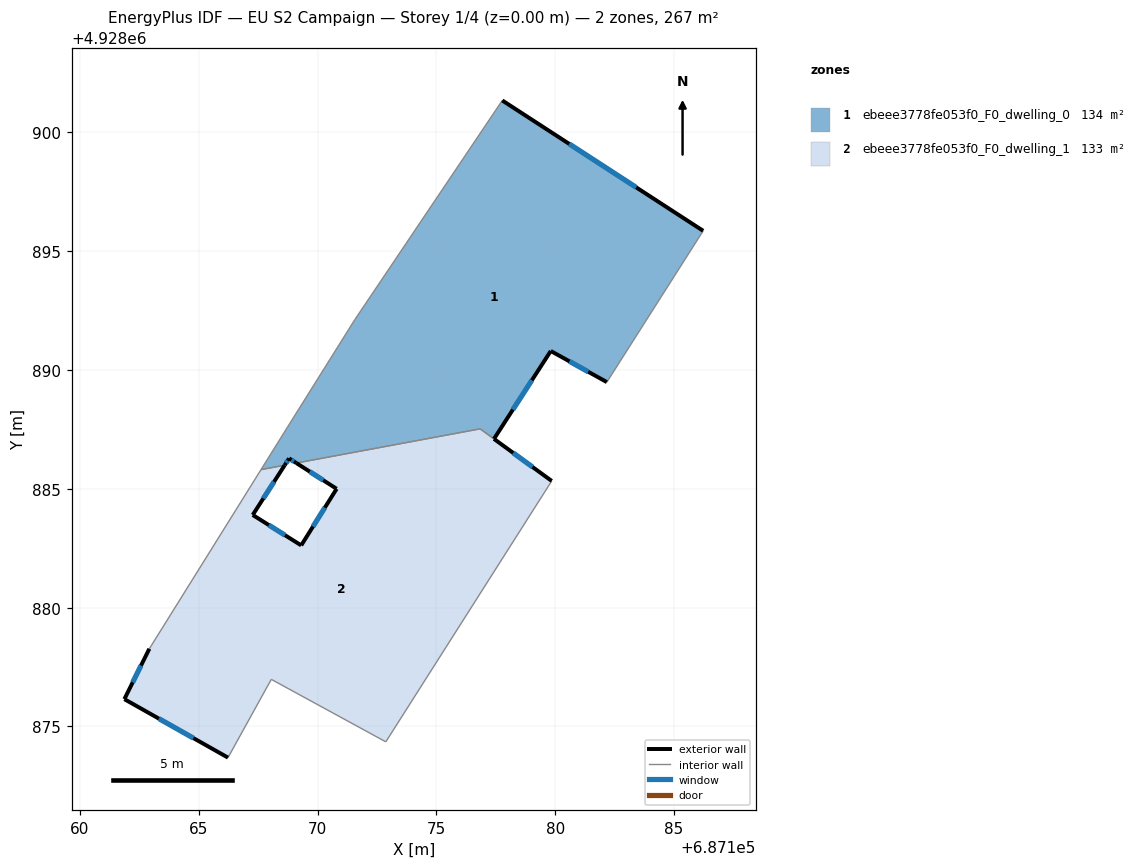
=== STOREY PLAN SPEC (per zone: floor XY polygon, exterior-wall plan segments, windows/doors) ===
zone 1: ebeee3778fe053f0_F0_dwelling_0  (133.9 m²)
  floor: (687182.17, 4928889.49) (687186.23, 4928895.85) (687177.77, 4928901.34) (687171.56, 4928892.11) (687168.73, 4928887.59) (687167.62, 4928885.81) (687168.62, 4928885.99) (687168.80, 4928886.28) (687169.11, 4928886.08) (687176.84, 4928887.52) (687177.42, 4928887.10) (687179.81, 4928890.80)
  exterior wall: (687169.11, 4928886.08) – (687168.80, 4928886.28)  [0.4 m]
    window: (687169.01, 4928886.15) – (687168.91, 4928886.21)  [0.1 m²]
  exterior wall: (687168.80, 4928886.28) – (687168.62, 4928885.99)  [0.3 m]
    window: (687168.74, 4928886.18) – (687168.68, 4928886.09)  [0.1 m²]
  exterior wall: (687177.77, 4928901.34) – (687186.23, 4928895.85)  [10.1 m]
    window: (687180.59, 4928899.51) – (687183.41, 4928897.68)  [3.4 m²]
  exterior wall: (687182.17, 4928889.49) – (687179.81, 4928890.80)  [2.7 m]
    window: (687181.39, 4928889.93) – (687180.60, 4928890.36)  [0.9 m²]
  exterior wall: (687179.81, 4928890.80) – (687177.42, 4928887.10)  [4.4 m]
    window: (687179.02, 4928889.57) – (687178.22, 4928888.33)  [1.5 m²]
  interior walls: 7
zone 2: ebeee3778fe053f0_F0_dwelling_1  (133.4 m²)
  floor: (687172.87, 4928874.35) (687179.85, 4928885.33) (687176.84, 4928887.52) (687169.11, 4928886.08) (687170.80, 4928885.00) (687169.31, 4928882.62) (687167.27, 4928883.90) (687168.62, 4928885.99) (687167.62, 4928885.81) (687162.92, 4928878.27) (687161.87, 4928876.15) (687166.23, 4928873.69) (687168.06, 4928876.98)
  exterior wall: (687166.23, 4928873.69) – (687161.87, 4928876.15)  [5.0 m]
    window: (687164.78, 4928874.51) – (687163.33, 4928875.33)  [1.7 m²]
  exterior wall: (687161.87, 4928876.15) – (687162.92, 4928878.27)  [2.4 m]
    window: (687162.22, 4928876.86) – (687162.57, 4928877.56)  [0.8 m²]
  exterior wall: (687168.62, 4928885.99) – (687167.27, 4928883.90)  [2.5 m]
    window: (687168.17, 4928885.30) – (687167.72, 4928884.60)  [0.8 m²]
  exterior wall: (687167.27, 4928883.90) – (687169.31, 4928882.62)  [2.4 m]
    window: (687167.95, 4928883.47) – (687168.63, 4928883.05)  [0.8 m²]
  exterior wall: (687169.31, 4928882.62) – (687170.80, 4928885.00)  [2.8 m]
    window: (687169.81, 4928883.41) – (687170.31, 4928884.21)  [0.9 m²]
  exterior wall: (687170.80, 4928885.00) – (687169.11, 4928886.08)  [2.0 m]
    window: (687170.24, 4928885.36) – (687169.67, 4928885.72)  [0.7 m²]
  exterior wall: (687177.42, 4928887.10) – (687179.85, 4928885.33)  [3.0 m]
    window: (687178.23, 4928886.51) – (687179.04, 4928885.92)  [1.0 m²]
  interior walls: 7

=== DERIVED (storey summary) ===
Building: EU S2 Campaign
Storey: 1 of 4  (floor level z = 0.00 m)
Storey gross floor area: 267.3 m²
Zones on this storey: 2
  - ebeee3778fe053f0_F0_dwelling_0: floor 133.9 m²; exterior wall 17.9 m (53.7 m²); 5 window(s) 6.0 m²; WWR 11.1%
  - ebeee3778fe053f0_F0_dwelling_1: floor 133.4 m²; exterior wall 20.1 m (60.3 m²); 7 window(s) 6.7 m²; WWR 11.1%
Zone adjacency (shared interzone walls):
  - ebeee3778fe053f0_F0_dwelling_0 ↔ ebeee3778fe053f0_F0_dwelling_1